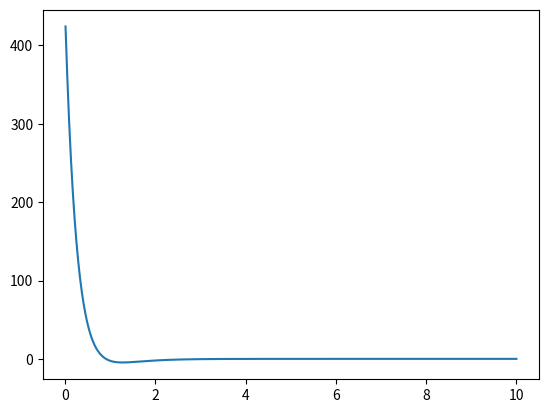

Here is the Python script that generated this plot:
"""
Python Script employing the finite difference method to solve Schrodinger's
Equation including the Morse Potential for the energy eigenavalues and
corresponding eigenstates.

Author: Jackson Sheppard

Sources:
https://pubs.acs.org/doi/pdf/10.1021/acs.jchemed.7b00003
https://www.youtube.com/watch?v=9Wzdwxwrcnw
"""
import numpy as np
import scipy.linalg as spla
import matplotlib.pyplot as plt

# define physical constants
hbar_c = 1973  # hbar*c in eV*Angstroms
m_cl_amu = 35  # mass of chlorine in amu
amu_MeV_by_c2 = 931.49432  # conversion factor 1 amu = 931.49432 MeV/c^2
m_cl = m_cl_amu * amu_MeV_by_c2 * 1e6  # mass of chlorine in eV

De = 4.618  # Morse potential well depth in eV
a = 1.869  # Morse potential "a" parameter in Angstroms^-1
# (1 Angstrom = 10^-10 m)
r_e = 1.275  # Chlorine equilibrium separation in Angstroms
#r_e = 0.1

# Define r values in angrstoms:
r_min = 0.01
r_max = 10
n_steps = 1000
r = np.linspace(r_min, r_max, n_steps)  # grid of r values in Angrstoms

V_r = De*(np.exp(-2*a*(r - r_e)) - 2*np.exp(-a*(r - r_e)))  # Morse potential in eV

# Create potential matrix V
V = np.diag(V_r)

# Create potential energy matrix K
# K = -hbar^2/(2md^2)*diagonal_matrix_-2_1 (see derivation)
# const C = =hbar^2/(2md^2) = (hbar*c)^2(2mc^2d^2), mc^2 has energy units, eV)
d = r[1] - r[0]  # incremental step size
ke_factor = -(hbar_c**2)/(2*m_cl*(d**2))
# first create diagonal matrix of -2
K = np.diag(-2*np.ones(n_steps))
# Now fill elements above and below diagonal with 1
for i in range(n_steps - 1):
    K[i, i+1] = 1
    K[i+1, i] = 1
K = ke_factor * K

# Define Hamilitonian
H = K + V

# Diagonalize, i.e find wavefunctions (eigenstates) and energy eigenvalues for
# Schrodinger's Equation:
# HU = EU, U = wave function
[E_u, U] = spla.eigh(H)  # E_u = eigenenergies, U = eigenvectors

print(E_u.shape)
print(U.shape)

print(E_u[:5])

# Plot energy eigenvalues alongside the Morse Potential

# Plot Morse Potential in interesting region
#f, ax = plt.subplots()
#ax.plot(r, V_r)
#ax.set_xlim(0, 5)
#ax.set_ylim(-7, 2)
#f.show()
#input("Press <Return> to close")
plt.plot(r, V_r)
plt.show()
